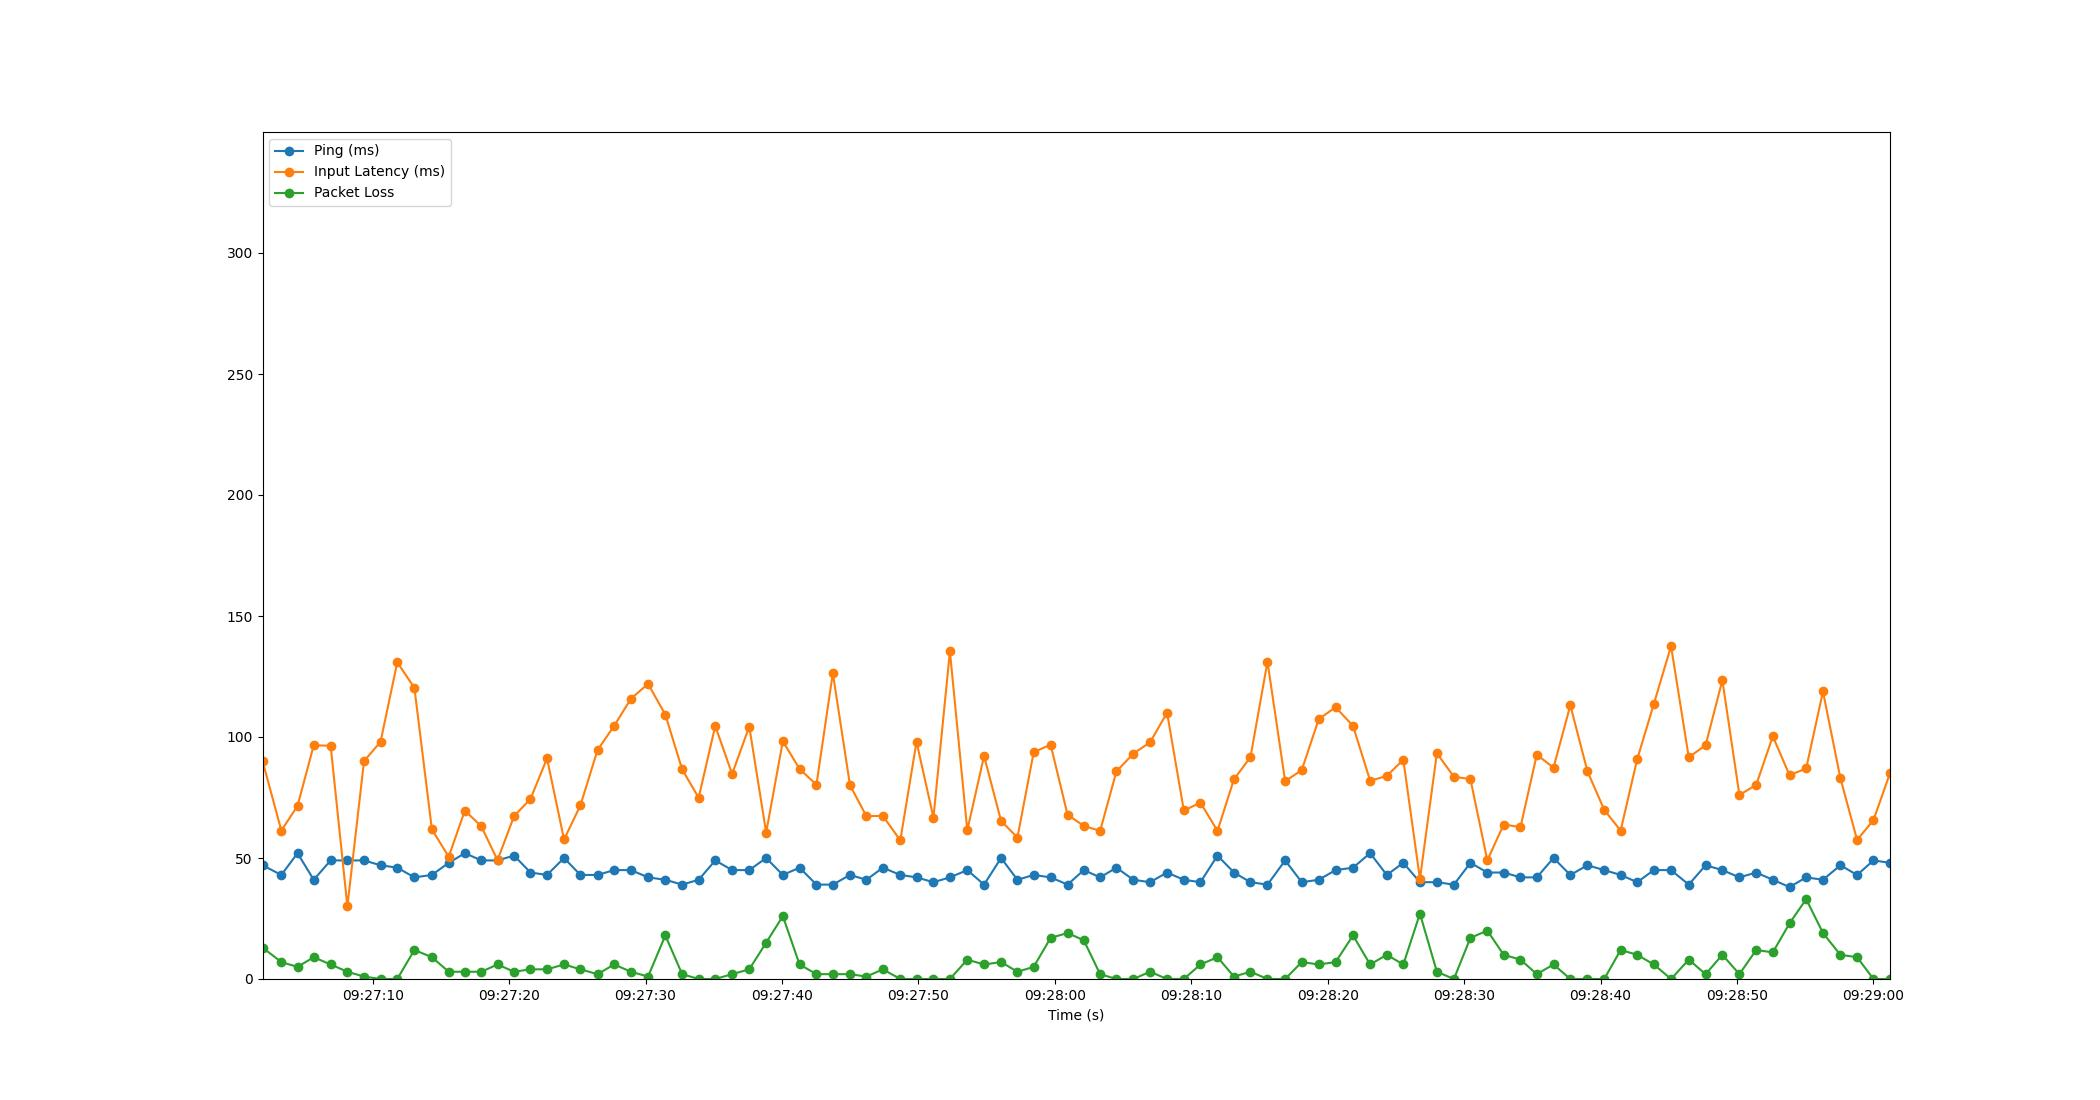

Source data for this figure (header and first rows):
Time, Timestamp, Ping, Packet Loss, Input Latency
4.0531158447265625e-06, 2023-07-18 09:27:01.924723, 47, 13, 90.18
1.381, 2023-07-18 09:27:03.305729, 43, 7, 61.33
2.567, 2023-07-18 09:27:04.492180, 52, 5, 71.53
3.755, 2023-07-18 09:27:05.679696, 41, 9, 96.59
4.995, 2023-07-18 09:27:06.919637, 49, 6, 96.38
6.221, 2023-07-18 09:27:08.146065, 49, 3, 30.03
7.442, 2023-07-18 09:27:09.366304, 49, 1, 90.05
8.651, 2023-07-18 09:27:10.576222, 47, 0, 98.01
9.878, 2023-07-18 09:27:11.802932, 46, 0, 130.9
11.13, 2023-07-18 09:27:13.058211, 42, 12, 120.3
12.42, 2023-07-18 09:27:14.341585, 43, 9, 61.78
13.65, 2023-07-18 09:27:15.574791, 48, 3, 50.53
14.83, 2023-07-18 09:27:16.757564, 52, 3, 69.6
16.04, 2023-07-18 09:27:17.960190, 49, 3, 63.1
17.23, 2023-07-18 09:27:19.151271, 49, 6, 49.1
18.44, 2023-07-18 09:27:20.362997, 51, 3, 67.29
19.64, 2023-07-18 09:27:21.568224, 44, 4, 74.43
20.85, 2023-07-18 09:27:22.777850, 43, 4, 91.13
22.1, 2023-07-18 09:27:24.027936, 50, 6, 57.66
23.3, 2023-07-18 09:27:25.225289, 43, 4, 71.73
24.56, 2023-07-18 09:27:26.480238, 43, 2, 94.58
25.78, 2023-07-18 09:27:27.700191, 45, 6, 104.6
27.01, 2023-07-18 09:27:28.933902, 45, 3, 115.8
28.26, 2023-07-18 09:27:30.185564, 42, 1, 122
29.53, 2023-07-18 09:27:31.451009, 41, 18, 109.2
30.76, 2023-07-18 09:27:32.684182, 39, 2, 86.59
31.97, 2023-07-18 09:27:33.894090, 41, 0, 74.9
33.19, 2023-07-18 09:27:35.110834, 49, 0, 104.6
34.42, 2023-07-18 09:27:36.346133, 45, 2, 84.69
35.68, 2023-07-18 09:27:37.602911, 45, 4, 104.3
36.92, 2023-07-18 09:27:38.841064, 50, 15, 60.51
38.14, 2023-07-18 09:27:40.064214, 43, 26, 98.28
39.36, 2023-07-18 09:27:41.289004, 46, 6, 86.8
40.6, 2023-07-18 09:27:42.527702, 39, 2, 80.3
41.8, 2023-07-18 09:27:43.727902, 39, 2, 126.4
43.06, 2023-07-18 09:27:44.985740, 43, 2, 80.11
44.26, 2023-07-18 09:27:46.188226, 41, 1, 67.29
45.47, 2023-07-18 09:27:47.396201, 46, 4, 67.4
46.75, 2023-07-18 09:27:48.673797, 43, 0, 57.27
47.94, 2023-07-18 09:27:49.862392, 42, 0, 97.99
49.18, 2023-07-18 09:27:51.103036, 40, 0, 66.68
50.39, 2023-07-18 09:27:52.310176, 42, 0, 135.4
51.66, 2023-07-18 09:27:53.584236, 45, 8, 61.44
52.89, 2023-07-18 09:27:54.814307, 39, 6, 92.17
54.14, 2023-07-18 09:27:56.060049, 50, 7, 65.33
55.33, 2023-07-18 09:27:57.259590, 41, 3, 58.47
56.52, 2023-07-18 09:27:58.449424, 43, 5, 93.7
57.77, 2023-07-18 09:27:59.692213, 42, 17, 96.84
59.01, 2023-07-18 09:28:00.936225, 39, 19, 67.81
60.2, 2023-07-18 09:28:02.122570, 45, 16, 63.3
61.4, 2023-07-18 09:28:03.320050, 42, 2, 61.19
62.59, 2023-07-18 09:28:04.514527, 46, 0, 85.78
63.83, 2023-07-18 09:28:05.755414, 41, 0, 93.13
65.05, 2023-07-18 09:28:06.978861, 40, 3, 97.78
66.3, 2023-07-18 09:28:08.227014, 44, 0, 110
67.53, 2023-07-18 09:28:09.456182, 41, 0, 69.64
68.75, 2023-07-18 09:28:10.675847, 40, 6, 72.86
70, 2023-07-18 09:28:11.921437, 51, 9, 61.2
71.21, 2023-07-18 09:28:13.131233, 44, 1, 82.53
72.42, 2023-07-18 09:28:14.340221, 40, 3, 91.68
... 38 more rows
